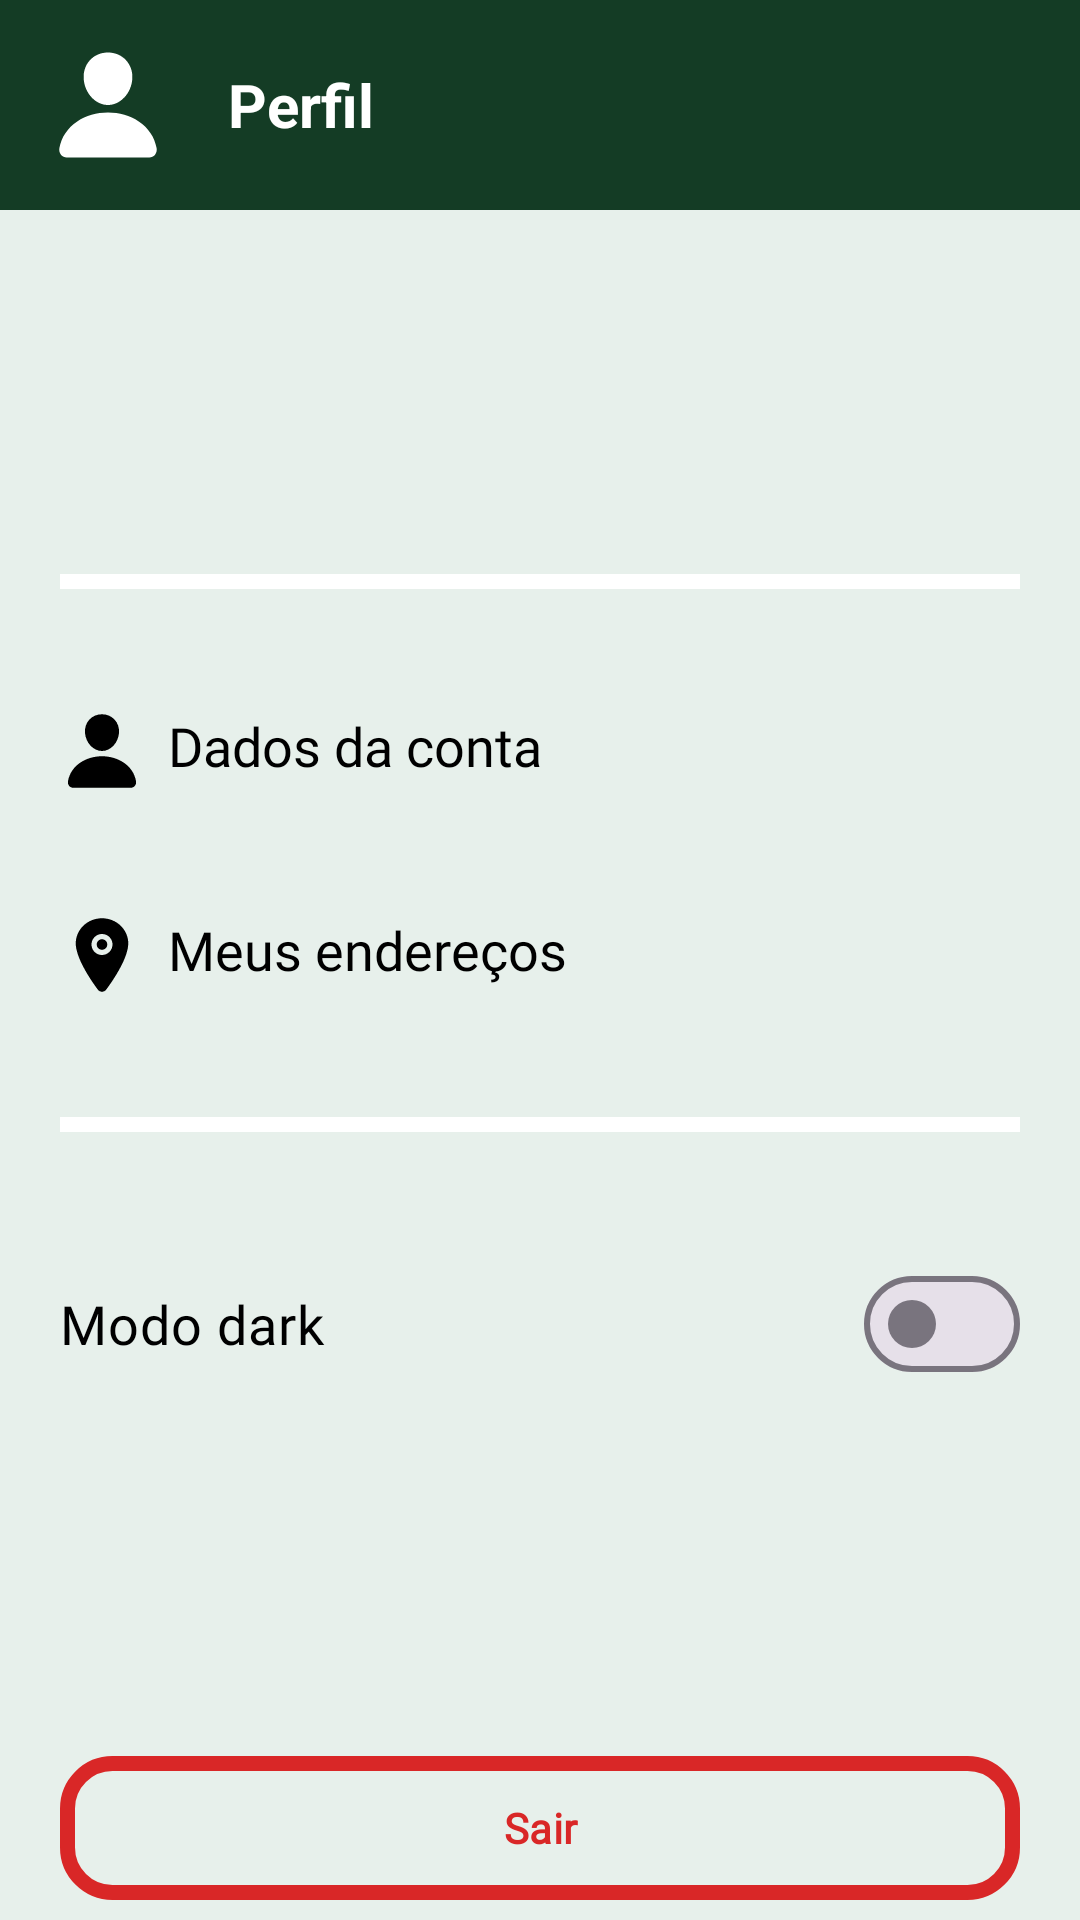

Produce the Android XML layout that renders to this screen, including the resource entries it uses.
<!-- AndroidManifest.xml: application theme Theme.Agroconnect -->
<!-- res/layout/fragment_perfil.xml -->
<?xml version="1.0" encoding="utf-8"?>
<LinearLayout xmlns:android="http://schemas.android.com/apk/res/android"
    xmlns:app="http://schemas.android.com/apk/res-auto"
    xmlns:tools="http://schemas.android.com/tools"
    android:layout_width="match_parent"
    android:layout_height="match_parent"
    android:background="@color/fundo_cinza_claro"
    android:orientation="vertical"
    tools:context=".ui.fragments.navegacao.PerfilFragment">

    
    <RelativeLayout
        android:id="@+id/cabecalhoTelaPerfil"
        android:layout_width="match_parent"
        android:layout_height="70dp"
        android:background="@color/verde_escuro"
        app:layout_constraintTop_toTopOf="parent">

        
        <ImageView
            android:id="@+id/iconPerfil"
            android:layout_width="40dp"
            android:layout_height="40dp"
            android:layout_marginStart="16dp"
            android:layout_centerVertical="true"
            android:src="@drawable/ic_perfil"
            app:tint="#FFFFFF" />

        <TextView
            android:id="@+id/txtPerfilCabecalho"
            android:layout_width="wrap_content"
            android:layout_height="wrap_content"
            android:layout_centerVertical="true"
            android:layout_toEndOf="@id/iconPerfil"
            android:layout_marginStart="20dp"
            android:text="Perfil"
            android:textSize="20sp"
            android:textStyle="bold"
            android:textColor="@color/white"/>

    </RelativeLayout>

    <LinearLayout
        android:layout_width="wrap_content"
        android:layout_height="wrap_content"
        android:orientation="vertical"
        android:layout_marginTop="20dp"
        android:layout_marginVertical="20dp"
        android:layout_marginHorizontal="20dp">

        <TextView
            android:id="@+id/txtNomeUsuario"
            android:layout_width="wrap_content"
            android:layout_height="wrap_content"
            android:text=""
            android:textColor="@color/edit_texto"
            android:textSize="20sp"
            android:textStyle="bold"
            android:fontFamily="@font/poppins_medium"/>

        <TextView
            android:id="@+id/txtEmailUsuario"
            android:layout_width="wrap_content"
            android:layout_height="wrap_content"
            android:text=""
            android:textColor="@color/edit_texto"
            android:textSize="18sp"
            android:layout_marginTop="10dp"/>

    </LinearLayout>


    <View
        android:id="@+id/divisoria1"
        android:layout_width="match_parent"
        android:layout_height="5dp"
        android:background="@color/caixa_texto"
        android:layout_marginHorizontal="20dp"
        android:layout_marginVertical="20dp"/>

    
    <TextView
        android:id="@+id/txtDadosConta"
        android:layout_width="wrap_content"
        android:layout_height="wrap_content"
        android:text="Dados da conta"
        android:textColor="@color/edit_texto"
        android:textSize="18sp"
        android:fontFamily="@font/poppins_medium"
        android:drawableStart="@drawable/ic_perfil"
        android:drawablePadding="8dp"
        android:drawableTint="@color/edit_texto"
        android:layout_marginVertical="20dp"
        android:layout_marginHorizontal="20dp"/>

    <TextView
        android:id="@+id/txtMeusEnderecos"
        android:layout_width="wrap_content"
        android:layout_height="wrap_content"
        android:text="Meus endereços"
        android:textColor="@color/edit_texto"
        android:textSize="18sp"
        android:fontFamily="@font/poppins_medium"
        android:drawableStart="@drawable/localizacao"
        android:drawablePadding="8dp"
        android:drawableTint="@color/edit_texto"
        android:layout_marginVertical="20dp"
        android:layout_marginHorizontal="20dp"/>


    <View
        android:id="@+id/divisoria2"
        android:layout_width="match_parent"
        android:layout_height="5dp"
        android:background="@color/caixa_texto"
        android:layout_marginHorizontal="20dp"
        android:layout_marginVertical="20dp" />

    <com.google.android.material.materialswitch.MaterialSwitch
        android:id="@+id/swModoDark"
        android:layout_width="match_parent"
        android:layout_height="wrap_content"
        android:checked="false"
        android:drawableStart="@drawable/ic_dark"
        android:drawablePadding="8dp"
        android:drawableTint="@color/edit_texto"
        android:text="Modo dark"
        android:textColor="@color/edit_texto"
        android:textSize="18sp"
        android:fontFamily="@font/poppins_medium"
        android:layout_marginVertical="20dp"
        android:layout_marginHorizontal="20dp" />

    <com.google.android.material.button.MaterialButton
        android:id="@+id/buttonSair"
        android:layout_width="match_parent"
        android:layout_height="wrap_content"
        android:layout_marginHorizontal="20dp"
        android:layout_marginTop="100dp"
        android:background="@drawable/botao_borda_vermelha"
        android:text="Sair"
        android:textColor="@color/vermelho"
        android:fontFamily="@font/poppins_medium"
        android:textStyle="bold"
        app:backgroundTint="@color/vermelho"/>
</LinearLayout>
<!-- resources referenced by this layout -->
<resources>
  <color name="caixa_texto">#FFFFFFFF</color>
  <color name="edit_texto">#FF000000</color>
  <color name="fundo_cinza_claro">#E7F0EB</color>
  <color name="verde_escuro">#143C25</color>
  <color name="vermelho">#D92727</color>
  <color name="white">#FFFFFFFF</color>
  <!-- drawable botao_borda_vermelha (drawable) -->
  <?xml version="1.0" encoding="utf-8"?>
  <shape xmlns:android="http://schemas.android.com/apk/res/android">
      <solid android:color="@android:color/transparent"/>
  
      <stroke
          android:width="5dp"
          android:color="@color/vermelho"/>
  
      <corners android:radius="15dp"/>
  </shape>
  <!-- drawable ic_perfil (drawable) -->
  <vector xmlns:android="http://schemas.android.com/apk/res/android"
      android:width="28dp"
      android:height="28dp"
      android:viewportWidth="28"
      android:viewportHeight="28">
    <path
        android:pathData="M18.191,3.532C17.127,2.383 15.641,1.75 14,1.75C12.351,1.75 10.859,2.379 9.8,3.521C8.729,4.675 8.208,6.244 8.33,7.938C8.573,11.281 11.116,14 14,14C16.884,14 19.423,11.281 19.67,7.94C19.794,6.261 19.269,4.695 18.191,3.532Z"
        android:fillColor="#000000"/>
    <path
        android:pathData="M23.625,26.25H4.375C4.123,26.253 3.874,26.2 3.645,26.095C3.416,25.99 3.213,25.835 3.052,25.641C2.696,25.216 2.553,24.636 2.659,24.049C3.121,21.489 4.561,19.338 6.825,17.828C8.836,16.488 11.384,15.75 14,15.75C16.616,15.75 19.164,16.488 21.175,17.828C23.439,19.337 24.88,21.488 25.341,24.049C25.447,24.636 25.304,25.216 24.948,25.641C24.787,25.834 24.584,25.989 24.356,26.095C24.127,26.2 23.877,26.253 23.625,26.25V26.25Z"
        android:fillColor="#000000"/>
  </vector>
  <!-- drawable localizacao (drawable) -->
  <vector xmlns:android="http://schemas.android.com/apk/res/android"
      android:width="28dp"
      android:height="28dp"
      android:viewportWidth="28"
      android:viewportHeight="28">
    <path
        android:pathData="M14,12.25C14.967,12.25 15.75,11.467 15.75,10.5C15.75,9.533 14.967,8.75 14,8.75C13.033,8.75 12.25,9.533 12.25,10.5C12.25,11.467 13.033,12.25 14,12.25Z"
        android:fillColor="#000000"/>
    <path
        android:pathData="M14,1.75C9.175,1.75 5.25,5.504 5.25,10.117C5.25,12.314 6.251,15.235 8.226,18.801C9.812,21.663 11.647,24.251 12.601,25.539C12.762,25.759 12.973,25.938 13.217,26.061C13.46,26.185 13.729,26.249 14.002,26.249C14.274,26.249 14.543,26.185 14.787,26.061C15.03,25.938 15.241,25.759 15.402,25.539C16.355,24.251 18.191,21.663 19.777,18.801C21.749,15.236 22.75,12.315 22.75,10.117C22.75,5.504 18.824,1.75 14,1.75ZM14,14C13.308,14 12.631,13.795 12.056,13.41C11.48,13.026 11.031,12.479 10.766,11.839C10.502,11.2 10.432,10.496 10.567,9.817C10.702,9.138 11.036,8.515 11.525,8.025C12.015,7.536 12.638,7.202 13.317,7.067C13.996,6.932 14.7,7.002 15.339,7.266C15.979,7.531 16.526,7.98 16.91,8.556C17.295,9.131 17.5,9.808 17.5,10.5C17.499,11.428 17.13,12.318 16.474,12.974C15.818,13.63 14.928,13.999 14,14Z"
        android:fillColor="#000000"/>
  </vector>
  <style name="Theme.Agroconnect" parent="Base.Theme.Agroconnect" />
  <style name="Base.Theme.Agroconnect" parent="Theme.Material3.DayNight.NoActionBar">
          
          
          <item name="colorPrimary">@color/verde_claro</item>
  
      </style>
  <color name="verde_claro">#5AAF3F</color>
</resources>
